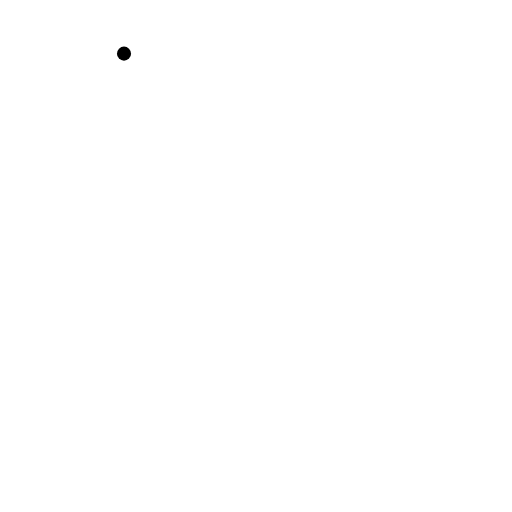
t = 0.00 s
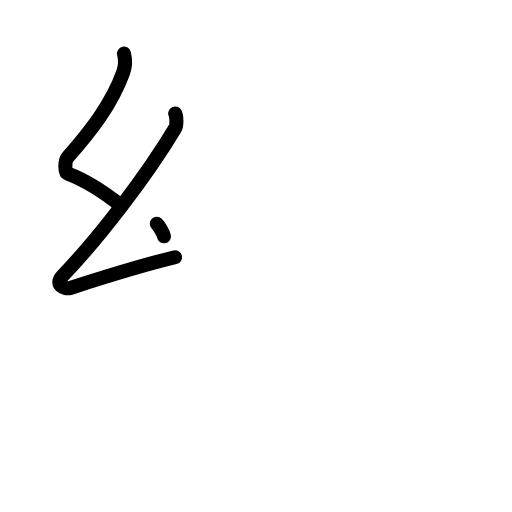
t = 2.20 s
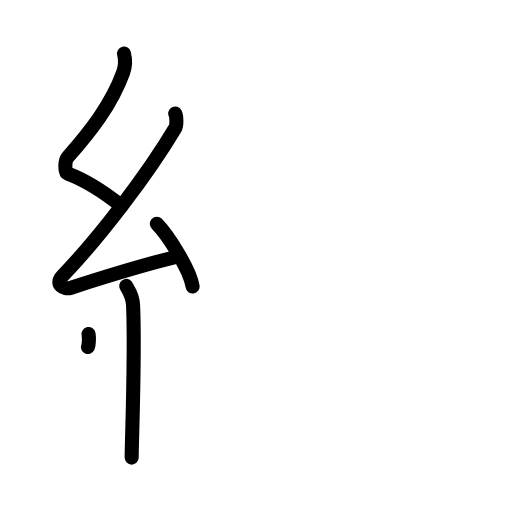
t = 4.40 s
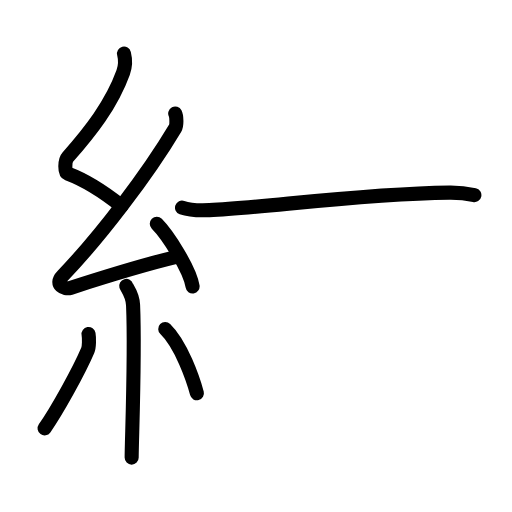
t = 6.60 s
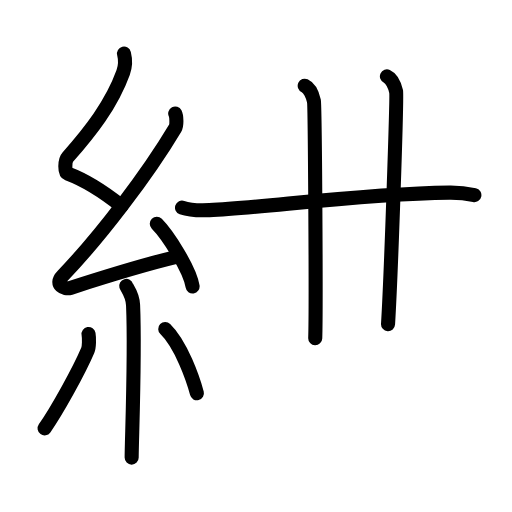
t = 8.80 s
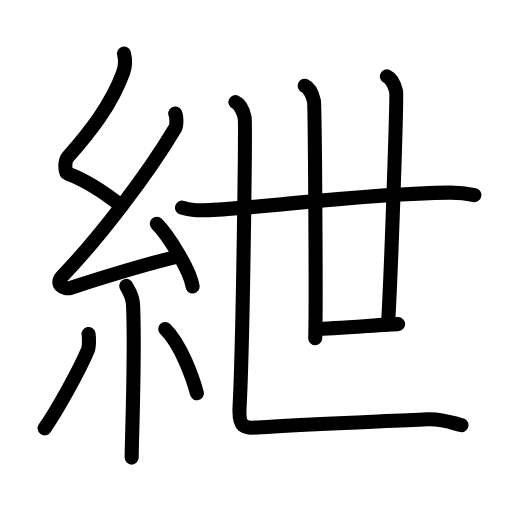
t = 11.00 s

The animated SVG that drew these frames (rendered in a browser with its animation timeline set to each time). Animation: 37 SMIL elements (animate=37); one cycle of 11.00 s.

<?xml version="1.0" encoding="UTF-8"?>
<!--
AniKanjiVG is licensed by CC-BY-SA Paul C. Sommerhoff (https://bitbucket.org/sommerhoff/anikanjivg).
AniKanjiVG uses KanjiVG which is licensed by CC-BY-SA Ulrich Apel (http://kanjivg.tagaini.net).
See also http://creativecommons.org/licenses/by-sa/3.0/
-->
<svg xmlns:kvg='http://kanjivg.tagaini.net' xmlns='http://www.w3.org/2000/svg' width='109' height='109' viewBox='0 0 109 109' style='fill:none;stroke:#000000;stroke-width:3;stroke-linecap:round;stroke-linejoin:round;' id="kvg:kanji_07d32"><g id="kvg:07d32" kvg:element="紲"><g id="kvg:07d32-g1" kvg:element="糸" kvg:position="left" kvg:radical="general"><path id="kvg:07d32-s1" kvg:type="㇜" d="M26.4,11.42c0.36,1.42,0.38,2.47-0.18,4.01C23.75,22.25,19.25,28,14.43,33.44c-0.67,0.75-0.72,3.27,0,3.54c3.81,1.42,8.14,4.28,11.41,6.88"><animate attributeName="d" begin="0.0s" dur="0.25s" from="M26.4,11.42C26.4,11.42,26.4,11.42,26.4,11.42" to="M26.4,11.42c0.36,1.42,0.38,2.47-0.18,4.01" />
<animate attributeName="d" begin="0.25s" dur="0.25s" from="M26.4,11.42c0.36,1.42,0.38,2.47-0.18,4.01c0,0,0,0,0,0,0" to="M26.4,11.42c0.36,1.42,0.38,2.47-0.18,4.01C23.75,22.25,19.25,28,14.43,33.44" />
<animate attributeName="d" begin="0.5s" dur="0.25s" from="M26.4,11.42c0.36,1.42,0.38,2.47-0.18,4.01C23.75,22.25,19.25,28,14.43,33.44c0,0,0,0,0,0,0" to="M26.4,11.42c0.36,1.42,0.38,2.47-0.18,4.01C23.75,22.25,19.25,28,14.43,33.44c-0.67,0.75-0.72,3.27,0,3.54" />
<animate attributeName="d" begin="0.75s" dur="0.25s" from="M26.4,11.42c0.36,1.42,0.38,2.47-0.18,4.01C23.75,22.25,19.25,28,14.43,33.44c-0.67,0.75-0.72,3.27,0,3.54c0,0,0,0,0,0,0" to="M26.4,11.42c0.36,1.42,0.38,2.47-0.18,4.01C23.75,22.25,19.25,28,14.43,33.44c-0.67,0.75-0.72,3.27,0,3.54c3.81,1.42,8.14,4.28,11.41,6.88" />
</path>
<path id="kvg:07d32-s2" kvg:type="㇜" d="M37.3,24.18c0.3,0.58,0.37,2.46,0,3.09C31.5,37,21.31,50.44,13.32,58.71c-1.83,1.89,0.46,2.98,1.65,2.59c5-1.61,15.87-4.99,22.29-6.53"><animate attributeName="d" begin="1.0s" dur="0.25s" from="M37.3,24.18C37.3,24.18,37.3,24.18,37.3,24.18" to="M37.3,24.18c0.3,0.58,0.37,2.46,0,3.09" />
<animate attributeName="d" begin="1.25s" dur="0.25s" from="M37.3,24.18c0.3,0.58,0.37,2.46,0,3.09c0,0,0,0,0,0,0" to="M37.3,24.18c0.3,0.58,0.37,2.46,0,3.09C31.5,37,21.31,50.44,13.32,58.71" />
<animate attributeName="d" begin="1.5s" dur="0.25s" from="M37.3,24.18c0.3,0.58,0.37,2.46,0,3.09C31.5,37,21.31,50.44,13.32,58.71c0,0,0,0,0,0,0" to="M37.3,24.18c0.3,0.58,0.37,2.46,0,3.09C31.5,37,21.31,50.44,13.32,58.71c-1.83,1.89,0.46,2.98,1.65,2.59" />
<animate attributeName="d" begin="1.75s" dur="0.25s" from="M37.3,24.18c0.3,0.58,0.37,2.46,0,3.09C31.5,37,21.31,50.44,13.32,58.71c-1.83,1.89,0.46,2.98,1.65,2.59c0,0,0,0,0,0,0" to="M37.3,24.18c0.3,0.58,0.37,2.46,0,3.09C31.5,37,21.31,50.44,13.32,58.71c-1.83,1.89,0.46,2.98,1.65,2.59c5-1.61,15.87-4.99,22.29-6.53" />
<animate attributeName="d" begin="0s" dur="1.0s" from="M-100,-100" to="M-100,-100" />
</path>
<path id="kvg:07d32-s3" kvg:type="㇔" d="M33.38,47.63c2.34,2.36,7.04,9.69,7.62,13.35"><animate attributeName="d" begin="2.0s" dur="1.0s" from="M33.38,47.63C33.38,47.63,33.38,47.63,33.38,47.63" to="M33.38,47.63c2.34,2.36,7.04,9.69,7.62,13.35" />
<animate attributeName="d" begin="0s" dur="2.0s" from="M-100,-100" to="M-100,-100" />
</path>
<path id="kvg:07d32-s4" kvg:type="㇑" d="M26.87,60.87c0.1,0.36,1.36,1.85,1.46,4.09c0.47,10.79-0.3,28.79-0.3,32.46"><animate attributeName="d" begin="3.0s" dur="0.5s" from="M26.87,60.87C26.87,60.87,26.87,60.87,26.87,60.87" to="M26.87,60.87c0.1,0.36,1.36,1.85,1.46,4.09" />
<animate attributeName="d" begin="3.5s" dur="0.5s" from="M26.87,60.87c0.1,0.36,1.36,1.85,1.46,4.09c0,0,0,0,0,0,0" to="M26.87,60.87c0.1,0.36,1.36,1.85,1.46,4.09c0.47,10.79-0.3,28.79-0.3,32.46" />
<animate attributeName="d" begin="0s" dur="3.0s" from="M-100,-100" to="M-100,-100" />
</path>
<path id="kvg:07d32-s5" kvg:type="㇒" d="M18.85,71.1c0.16,0.94,0.13,2.79-0.16,3.47c-1.87,4.39-6.55,12.85-9.2,16.62"><animate attributeName="d" begin="4.0s" dur="0.5s" from="M18.85,71.1C18.85,71.1,18.85,71.1,18.85,71.1" to="M18.85,71.1c0.16,0.94,0.13,2.79-0.16,3.47" />
<animate attributeName="d" begin="4.5s" dur="0.5s" from="M18.85,71.1c0.16,0.94,0.13,2.79-0.16,3.47c0,0,0,0,0,0,0" to="M18.85,71.1c0.16,0.94,0.13,2.79-0.16,3.47c-1.87,4.39-6.55,12.85-9.2,16.62" />
<animate attributeName="d" begin="0s" dur="4.0s" from="M-100,-100" to="M-100,-100" />
</path>
<path id="kvg:07d32-s6" kvg:type="㇔" d="M35.18,70.04c3.37,3.24,5.96,10.75,6.74,13.69"><animate attributeName="d" begin="5.0s" dur="1.0s" from="M35.18,70.04C35.18,70.04,35.18,70.04,35.18,70.04" to="M35.18,70.04c3.37,3.24,5.96,10.75,6.74,13.69" />
<animate attributeName="d" begin="0s" dur="5.0s" from="M-100,-100" to="M-100,-100" />
</path>
</g>
<g id="kvg:07d32-g2" kvg:element="世" kvg:position="right"><g id="kvg:07d32-g3" kvg:element="廿"><g id="kvg:07d32-g4" kvg:element="十"><g id="kvg:07d32-g5" kvg:element="一"><path id="kvg:07d32-s7" kvg:type="㇐" d="M38.75,44.2c1.52,0.54,4.3,0.61,5.82,0.54c11.68-0.49,31.93-3.49,51.11-3.73c2.53-0.03,3.8,0.2,5.31,0.53"><animate attributeName="d" begin="6.0s" dur="0.3333333333333333s" from="M38.75,44.2C38.75,44.2,38.75,44.2,38.75,44.2" to="M38.75,44.2c1.52,0.54,4.3,0.61,5.82,0.54" />
<animate attributeName="d" begin="6.333333333333333s" dur="0.3333333333333333s" from="M38.75,44.2c1.52,0.54,4.3,0.61,5.82,0.54c0,0,0,0,0,0,0" to="M38.75,44.2c1.52,0.54,4.3,0.61,5.82,0.54c11.68-0.49,31.93-3.49,51.11-3.73" />
<animate attributeName="d" begin="6.666666666666667s" dur="0.3333333333333333s" from="M38.75,44.2c1.52,0.54,4.3,0.61,5.82,0.54c11.68-0.49,31.93-3.49,51.11-3.73c0,0,0,0,0,0,0" to="M38.75,44.2c1.52,0.54,4.3,0.61,5.82,0.54c11.68-0.49,31.93-3.49,51.11-3.73c2.53-0.03,3.8,0.2,5.31,0.53" />
<animate attributeName="d" begin="0s" dur="6.0s" from="M-100,-100" to="M-100,-100" />
</path>
</g>
<path id="kvg:07d32-s8" kvg:type="㇑" d="M64.87,18.25c1.09,0.5,1.74,2.25,1.96,3.25c0.22,1,0.5,44.25,0.28,50.5"><animate attributeName="d" begin="7.0s" dur="0.5s" from="M64.87,18.25C64.87,18.25,64.87,18.25,64.87,18.25" to="M64.87,18.25c1.09,0.5,1.74,2.25,1.96,3.25" />
<animate attributeName="d" begin="7.5s" dur="0.5s" from="M64.87,18.25c1.09,0.5,1.74,2.25,1.96,3.25c0,0,0,0,0,0,0" to="M64.87,18.25c1.09,0.5,1.74,2.25,1.96,3.25c0.22,1,0.5,44.25,0.28,50.5" />
<animate attributeName="d" begin="0s" dur="7.0s" from="M-100,-100" to="M-100,-100" />
</path>
</g>
<path id="kvg:07d32-s9" kvg:type="㇑" d="M82.37,16.25c1.09,0.5,1.74,2.25,1.96,3.25c0.22,1-1.08,39-1.72,49.5"><animate attributeName="d" begin="8.0s" dur="0.5s" from="M82.37,16.25C82.37,16.25,82.37,16.25,82.37,16.25" to="M82.37,16.25c1.09,0.5,1.74,2.25,1.96,3.25" />
<animate attributeName="d" begin="8.5s" dur="0.5s" from="M82.37,16.25c1.09,0.5,1.74,2.25,1.96,3.25c0,0,0,0,0,0,0" to="M82.37,16.25c1.09,0.5,1.74,2.25,1.96,3.25c0.22,1-1.08,39-1.72,49.5" />
<animate attributeName="d" begin="0s" dur="8.0s" from="M-100,-100" to="M-100,-100" />
</path>
<path id="kvg:07d32-s10" kvg:type="㇐" d="M67.25,70c4,0,15.25-1,17.5-1"><animate attributeName="d" begin="9.0s" dur="1.0s" from="M67.25,70C67.25,70,67.25,70,67.25,70" to="M67.25,70c4,0,15.25-1,17.5-1" />
<animate attributeName="d" begin="0s" dur="9.0s" from="M-100,-100" to="M-100,-100" />
</path>
</g>
<path id="kvg:07d32-s11" kvg:type="㇗" d="M50.12,21.75c1.09,0.5,1.74,2.25,1.96,3.25c0.22,1-0.33,47.25-1.08,61.75c-0.23,4.36,1.07,4.43,3.75,4.25c11-0.75,25.75-1.25,36.25-1.75c3.26-0.16,6,1,7.25,1.25"><animate attributeName="d" begin="10.0s" dur="0.2s" from="M50.12,21.75C50.12,21.75,50.12,21.75,50.12,21.75" to="M50.12,21.75c1.09,0.5,1.74,2.25,1.96,3.25" />
<animate attributeName="d" begin="10.2s" dur="0.2s" from="M50.12,21.75c1.09,0.5,1.74,2.25,1.96,3.25c0,0,0,0,0,0,0" to="M50.12,21.75c1.09,0.5,1.74,2.25,1.96,3.25c0.22,1-0.33,47.25-1.08,61.75" />
<animate attributeName="d" begin="10.4s" dur="0.2s" from="M50.12,21.75c1.09,0.5,1.74,2.25,1.96,3.25c0.22,1-0.33,47.25-1.08,61.75c0,0,0,0,0,0,0" to="M50.12,21.75c1.09,0.5,1.74,2.25,1.96,3.25c0.22,1-0.33,47.25-1.08,61.75c-0.23,4.36,1.07,4.43,3.75,4.25" />
<animate attributeName="d" begin="10.6s" dur="0.2s" from="M50.12,21.75c1.09,0.5,1.74,2.25,1.96,3.25c0.22,1-0.33,47.25-1.08,61.75c-0.23,4.36,1.07,4.43,3.75,4.25c0,0,0,0,0,0,0" to="M50.12,21.75c1.09,0.5,1.74,2.25,1.96,3.25c0.22,1-0.33,47.25-1.08,61.75c-0.23,4.36,1.07,4.43,3.75,4.25c11-0.75,25.75-1.25,36.25-1.75" />
<animate attributeName="d" begin="10.8s" dur="0.2s" from="M50.12,21.75c1.09,0.5,1.74,2.25,1.96,3.25c0.22,1-0.33,47.25-1.08,61.75c-0.23,4.36,1.07,4.43,3.75,4.25c11-0.75,25.75-1.25,36.25-1.75c0,0,0,0,0,0,0" to="M50.12,21.75c1.09,0.5,1.74,2.25,1.96,3.25c0.22,1-0.33,47.25-1.08,61.75c-0.23,4.36,1.07,4.43,3.75,4.25c11-0.75,25.75-1.25,36.25-1.75c3.26-0.16,6,1,7.25,1.25" />
<animate attributeName="d" begin="0s" dur="10.0s" from="M-100,-100" to="M-100,-100" />
</path>
</g>
</g>
</svg>
